Photos from the image-classification dataset "similar-images_table" in the GitHub repository zhawhjw/similar-images_table. Its 13 classes are: American country style, industrial style, Japanese style, Korean style, light luxury style, Mediterranean style, Ming Qing style, minimalist style, modern style, neoclassical style, Nordic style, Southeast Asia style, vintage style.

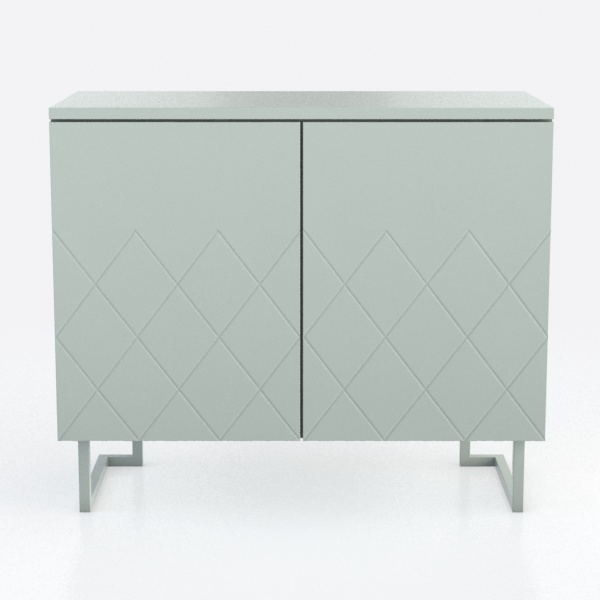
Label: Korean style

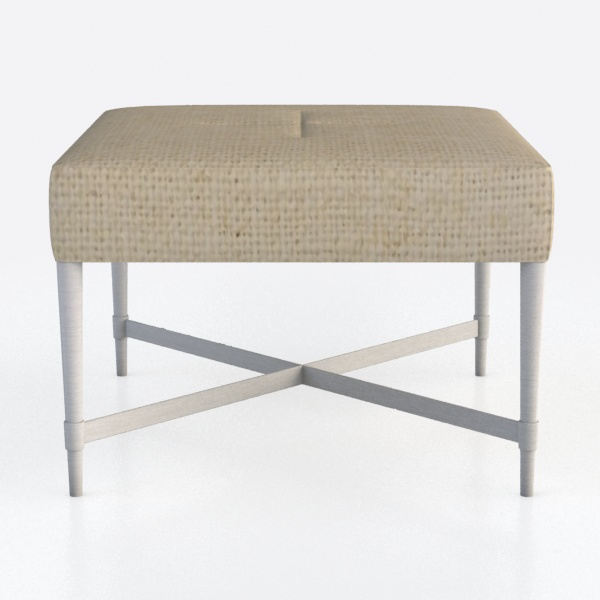
Label: Japanese style

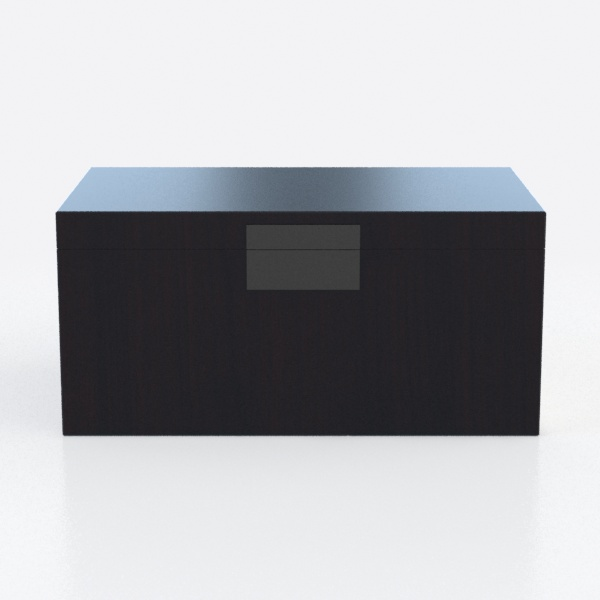
Label: Southeast Asia style

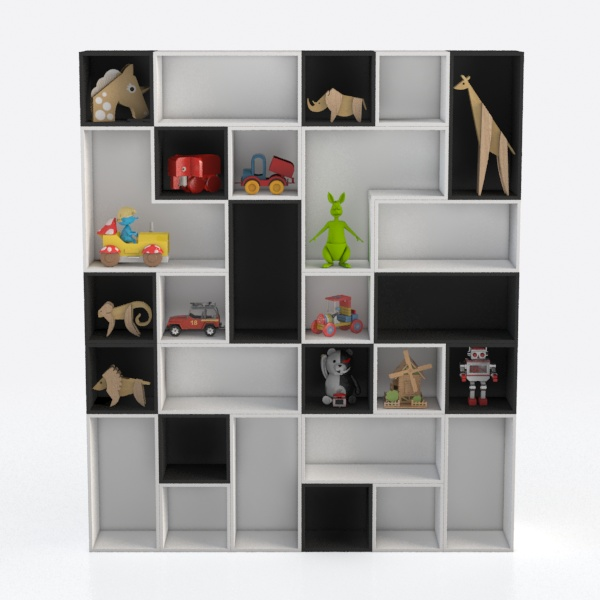
Label: industrial style

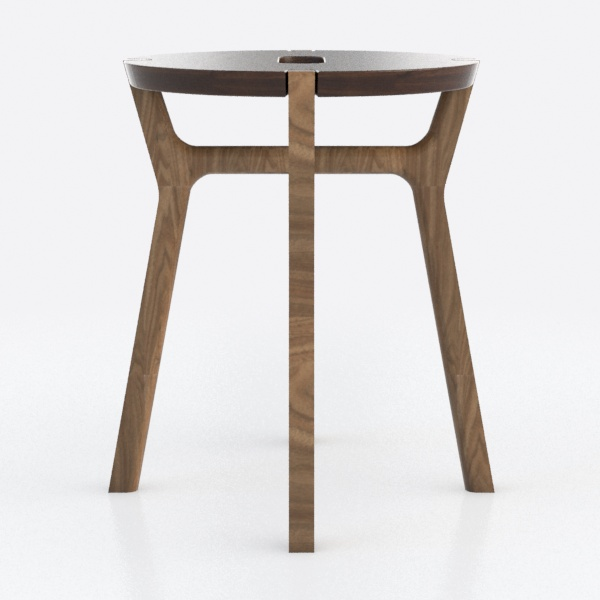
Label: Ming Qing style

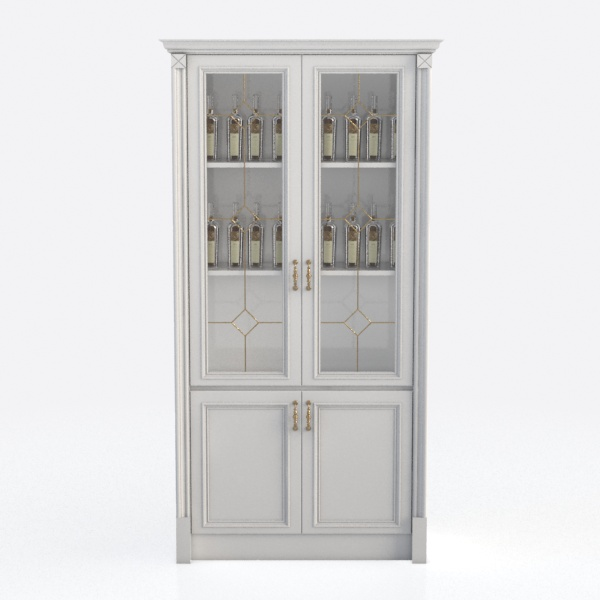
Label: Japanese style
